Dataset: ds (GitHub, priyanka230798/ds). Classes: cubism, impressionism, romanticism.

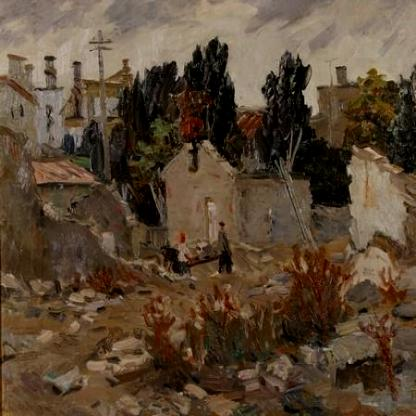
Label: impressionism

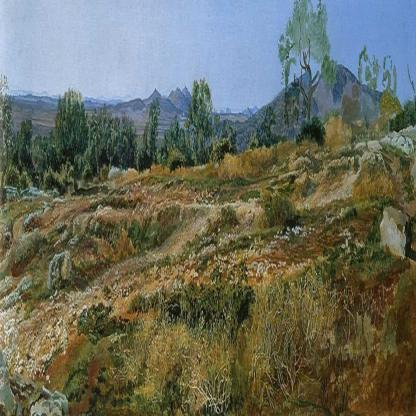
Label: romanticism

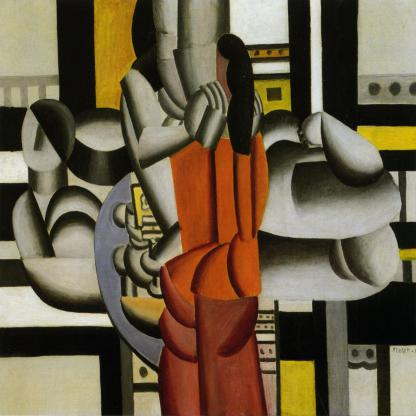
Label: cubism

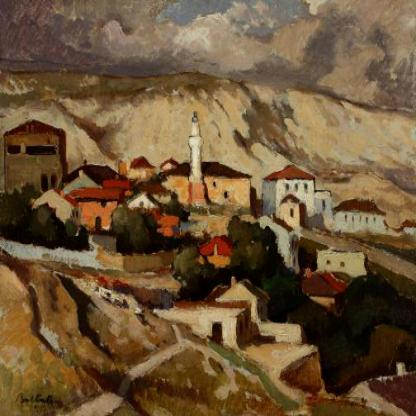
Label: impressionism

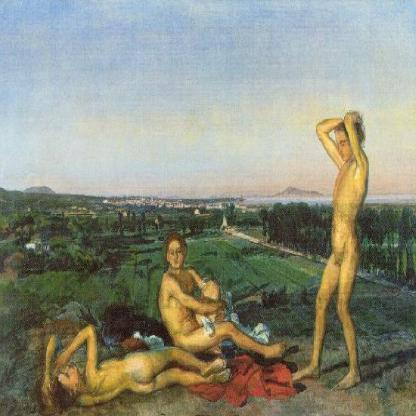
Label: romanticism

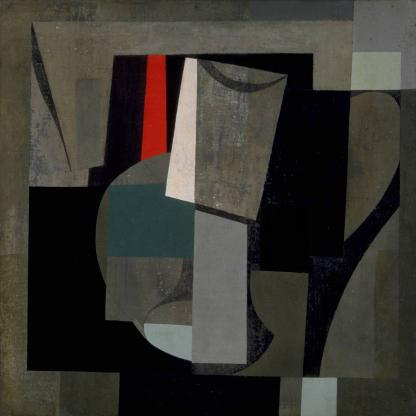
Label: cubism
